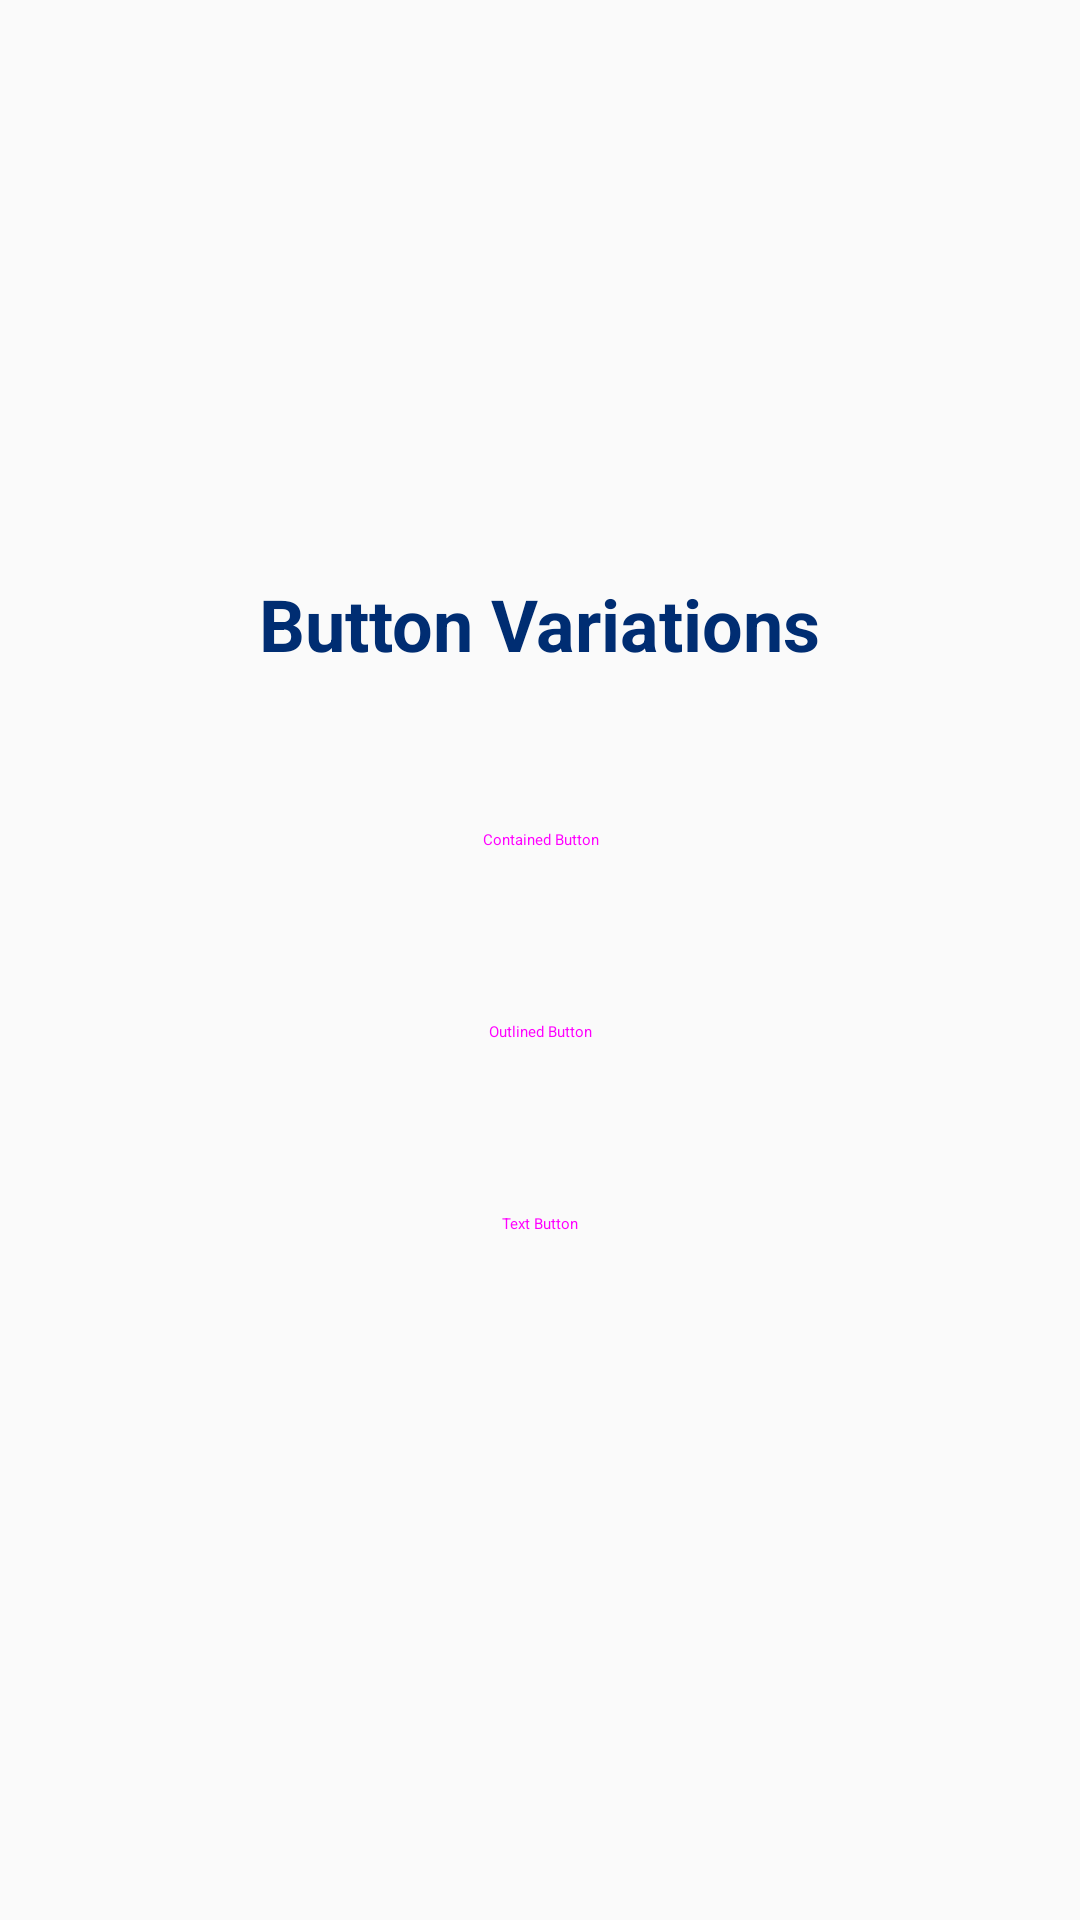

Here is an Android app screen rendered from its layout file. Give the layout XML and the strings, colors and styles it references.
<!-- AndroidManifest.xml: application theme Theme.DashenBerhan -->
<!-- res/layout/exercise_button.xml -->
<?xml version="1.0" encoding="utf-8"?>
<LinearLayout xmlns:android="http://schemas.android.com/apk/res/android"
    android:layout_width="match_parent"
    android:layout_height="match_parent"
    android:gravity="center"
    android:orientation="vertical"
    android:padding="24dp">

    <TextView
        android:layout_width="wrap_content"
        android:layout_height="wrap_content"
        android:text="Button Variations"
        android:textSize="24sp"
        android:textColor="#002D72"
        android:textStyle="bold"
        android:layout_marginBottom="32dp" />

    
    <Button
        android:id="@+id/btn_contained"
        style="@style/Widget.MaterialComponents.Button"
        android:layout_width="match_parent"
        android:layout_height="wrap_content"
        android:text="Contained Button"
        android:layout_marginBottom="16dp" />

    
    <Button
        android:id="@+id/btn_outlined"
        style="@style/Widget.MaterialComponents.Button.OutlinedButton"
        android:layout_width="match_parent"
        android:layout_height="wrap_content"
        android:text="Outlined Button"
        android:layout_marginBottom="16dp" />

    
    <Button
        android:id="@+id/btn_text"
        style="@style/Widget.MaterialComponents.Button.TextButton"
        android:layout_width="match_parent"
        android:layout_height="wrap_content"
        android:text="Text Button"
        android:layout_marginBottom="16dp" />

</LinearLayout>
<!-- resources referenced by this layout -->
<resources>
  <style name="Theme.DashenBerhan" parent="android:Theme.Material.Light.NoActionBar" />
</resources>
